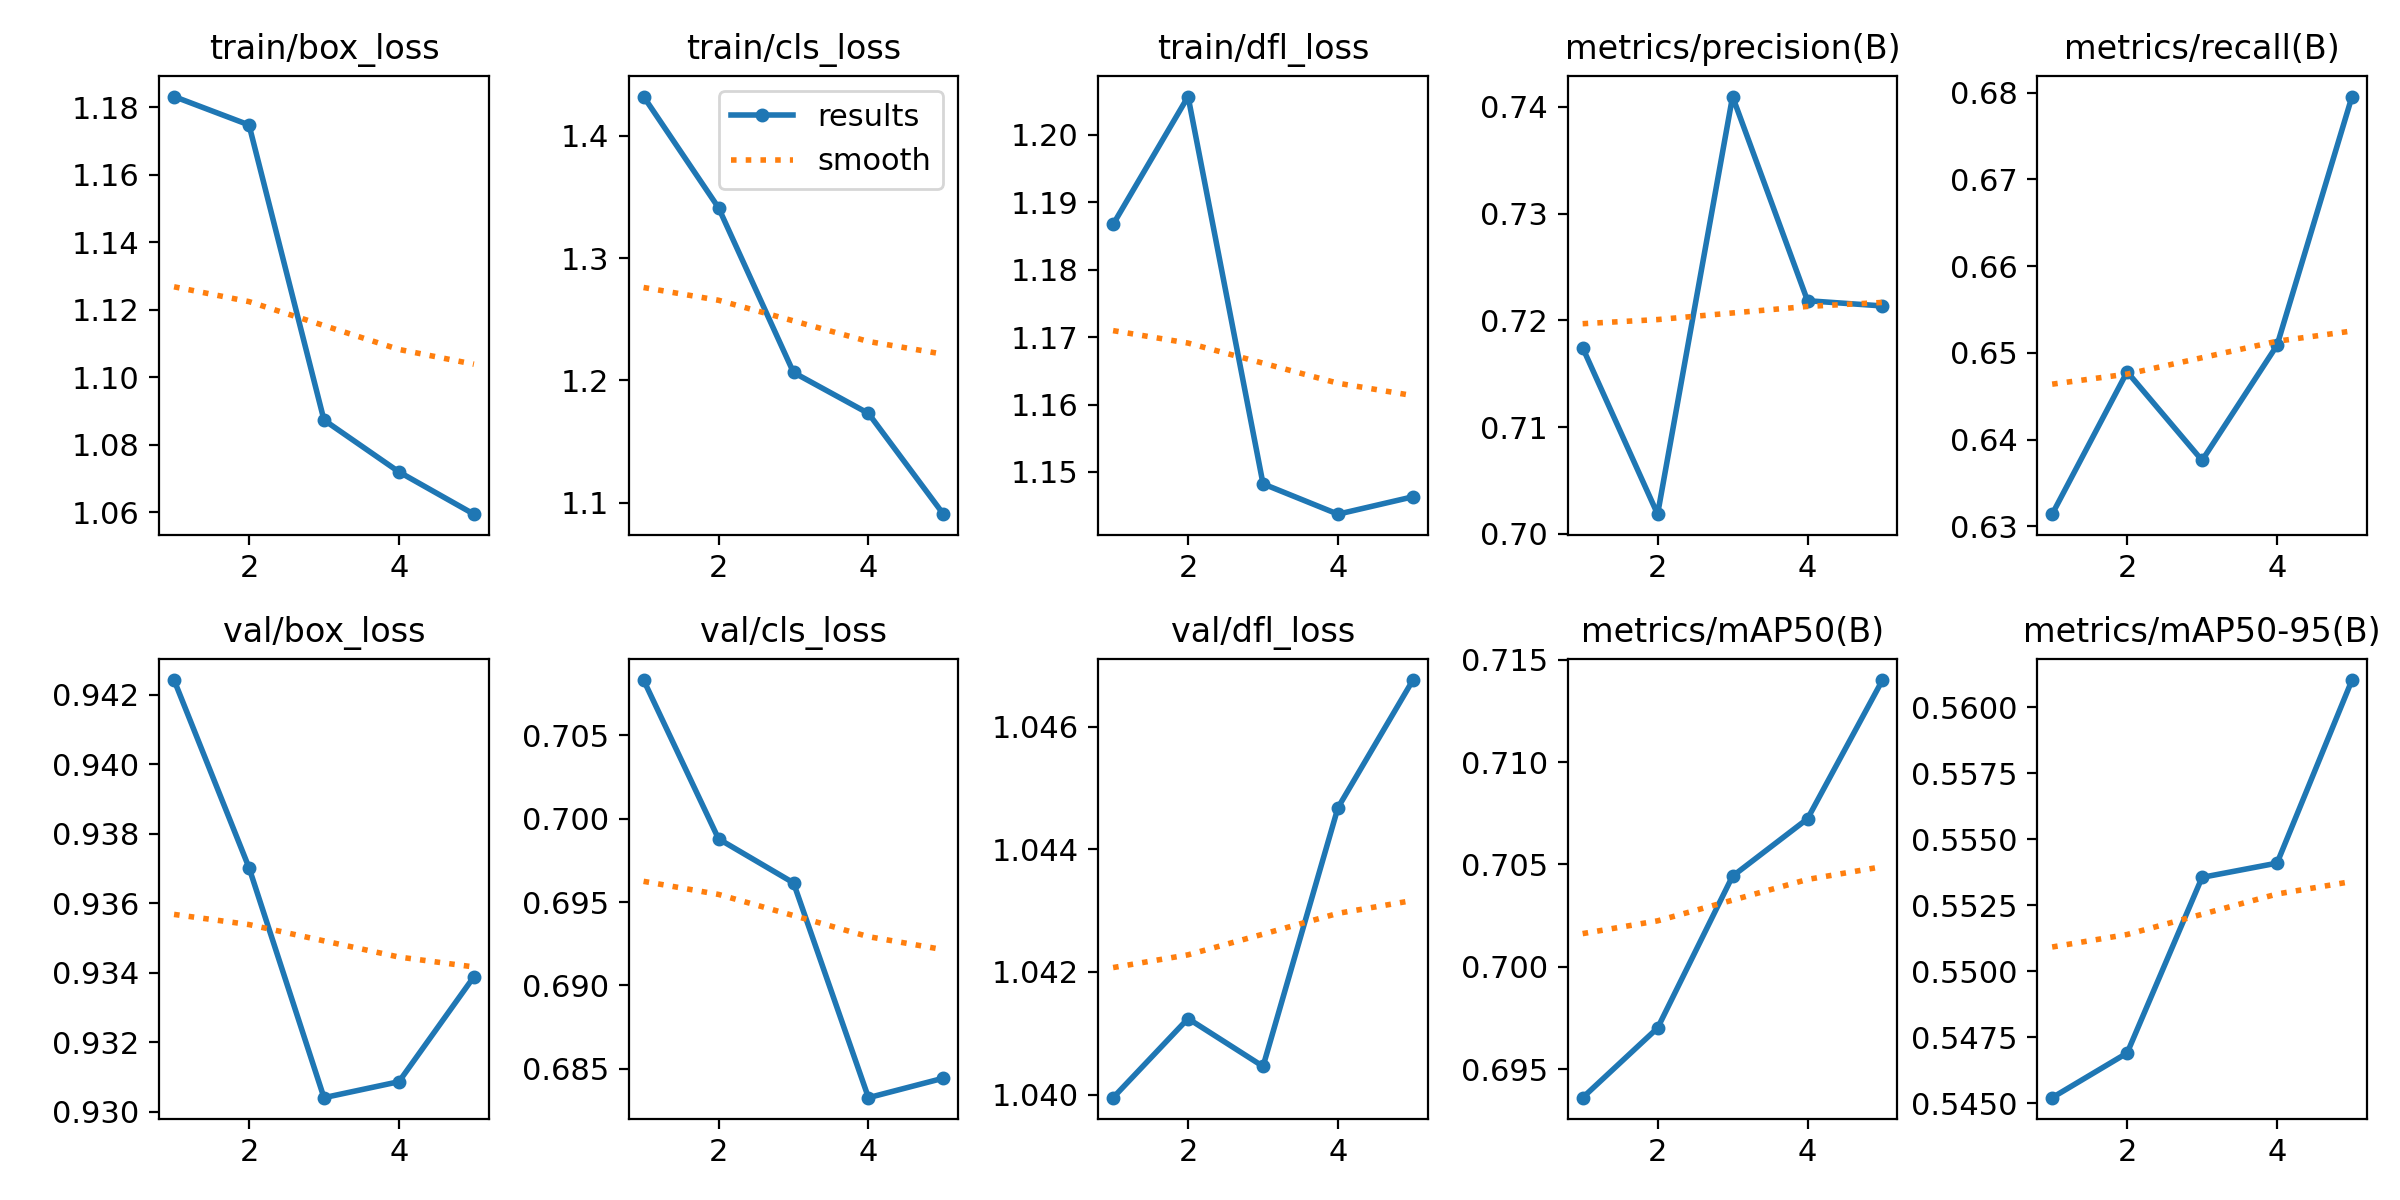

The data file committed next to this chart (first rows):
epoch, time, train/box_loss, train/cls_loss, train/dfl_loss, metrics/precision(B), metrics/recall(B), metrics/mAP50(B), metrics/mAP50-95(B), val/box_loss, val/cls_loss, val/dfl_loss, lr/pg0, lr/pg1, lr/pg2
1, 2.541, 1.183, 1.432, 1.187, 0.7174, 0.6314, 0.6936, 0.5452, 0.9424, 0.7083, 1.04, 1.666e-05, 1.666e-05, 1.666e-05
2, 4.705, 1.175, 1.341, 1.206, 0.7018, 0.6478, 0.697, 0.5469, 0.937, 0.6988, 1.041, 2.7677e-05, 2.7677e-05, 2.7677e-05
3, 6.781, 1.087, 1.206, 1.148, 0.741, 0.6376, 0.7044, 0.5536, 0.9304, 0.6962, 1.04, 3.16254e-05, 3.16254e-05, 3.16254e-05
4, 8.73, 1.072, 1.173, 1.144, 0.7218, 0.6509, 0.7072, 0.5541, 0.9309, 0.6833, 1.045, 2.85053e-05, 2.85053e-05, 2.85053e-05
5, 10.73, 1.059, 1.09, 1.146, 0.7214, 0.6795, 0.714, 0.561, 0.9339, 0.6844, 1.047, 1.83165e-05, 1.83165e-05, 1.83165e-05
